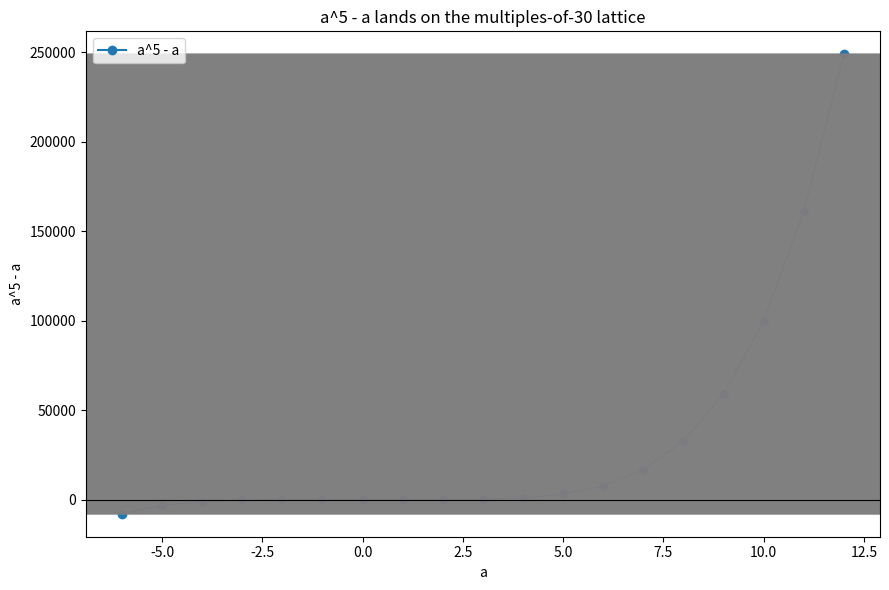

Write Python code to recreate this figure.
import numpy as np
import matplotlib.pyplot as plt

def main() -> None:
    a = np.arange(-6, 13)
    v = a ** 5 - a
    plt.figure(figsize=(9, 6))
    plt.plot(a, v, 'o-', label='a^5 - a')
    for k in range(int(v.min() // 30), int(v.max() // 30) + 1):
        plt.axhline(30 * k, color='gray', lw=0.3)
    plt.axhline(0, color='k', lw=0.8)
    plt.xlabel('a'); plt.ylabel('a^5 - a')
    plt.title('a^5 - a lands on the multiples-of-30 lattice')
    plt.legend(); plt.tight_layout()
    plt.savefig('pow5_growth.png', dpi=150)
    print('saved pow5_growth.png')

if __name__ == '__main__':
    main()
